Photos from the image-classification dataset "dataset_HLS" in the GitHub repository mkrzyzowska/Toothbrushes. Its 2 classes are: defective, good.

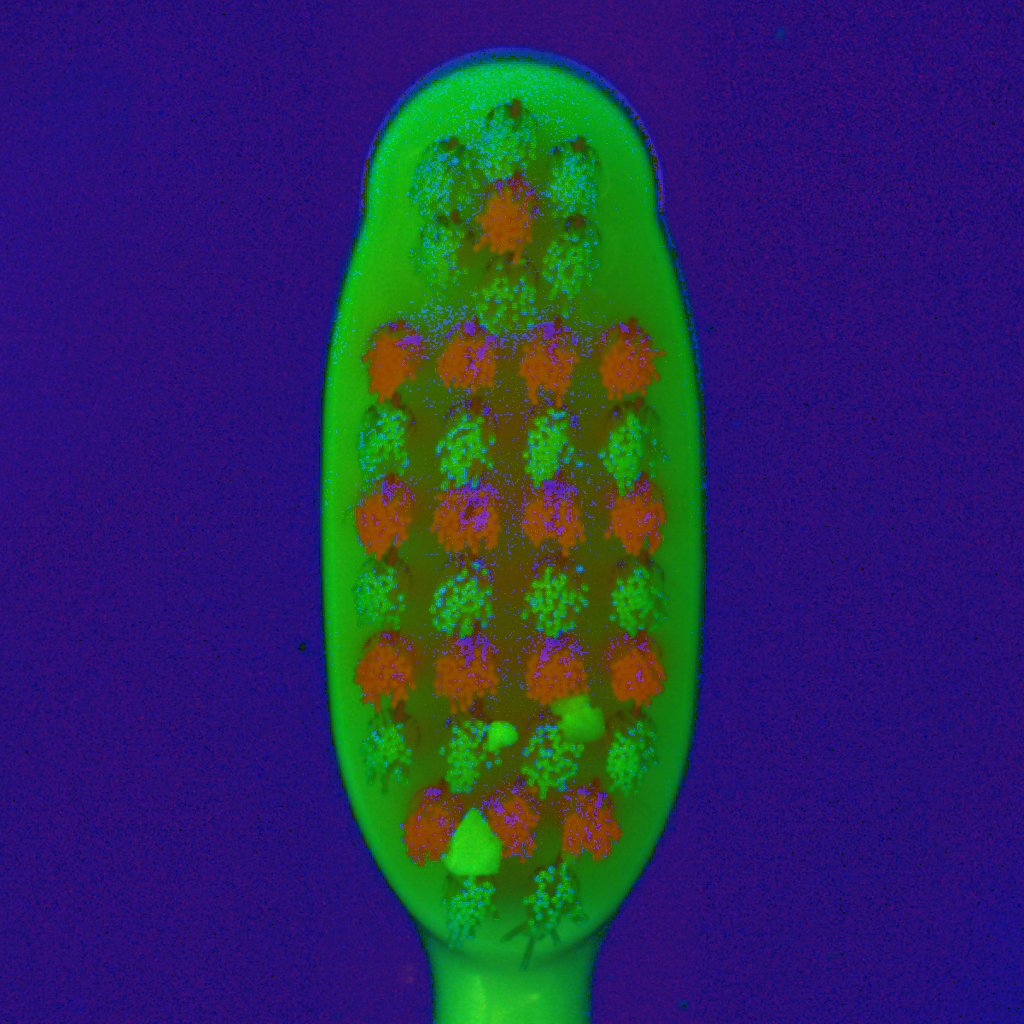
Label: defective

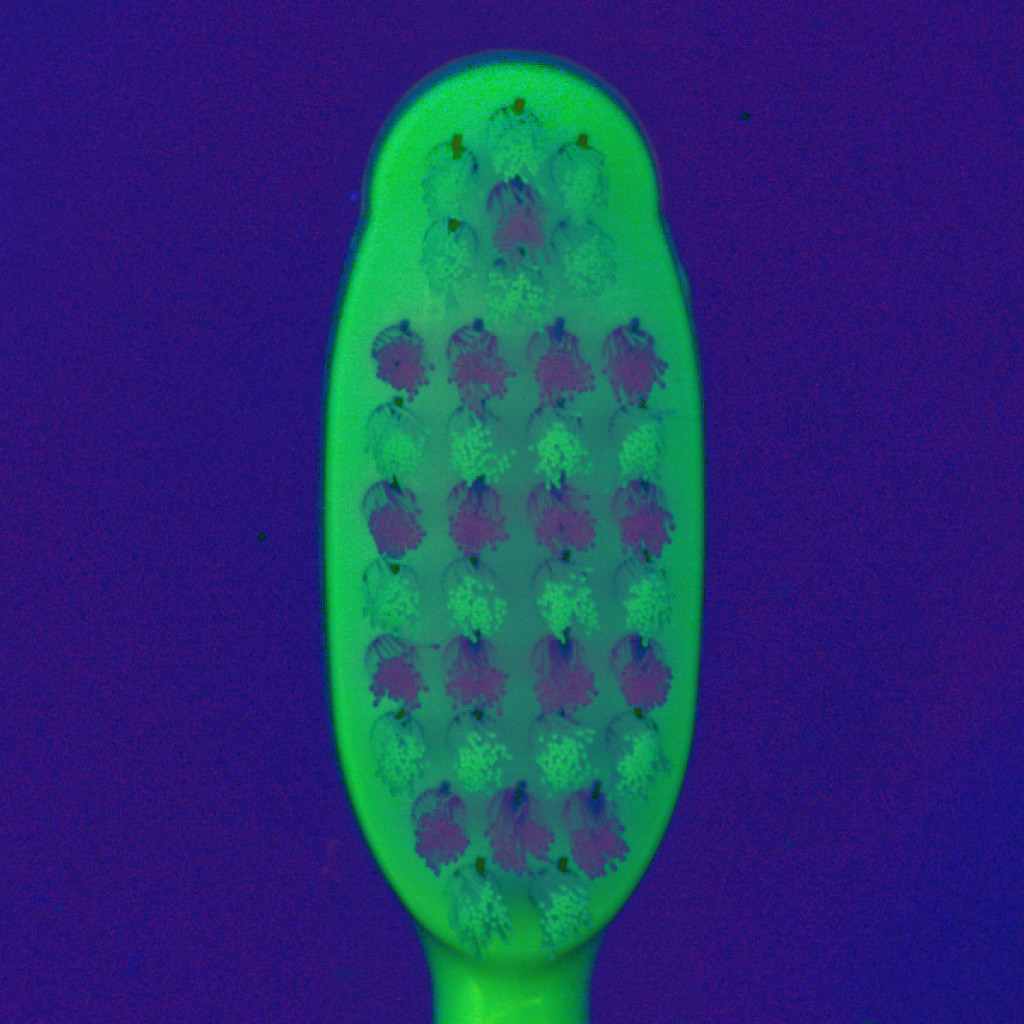
Label: good

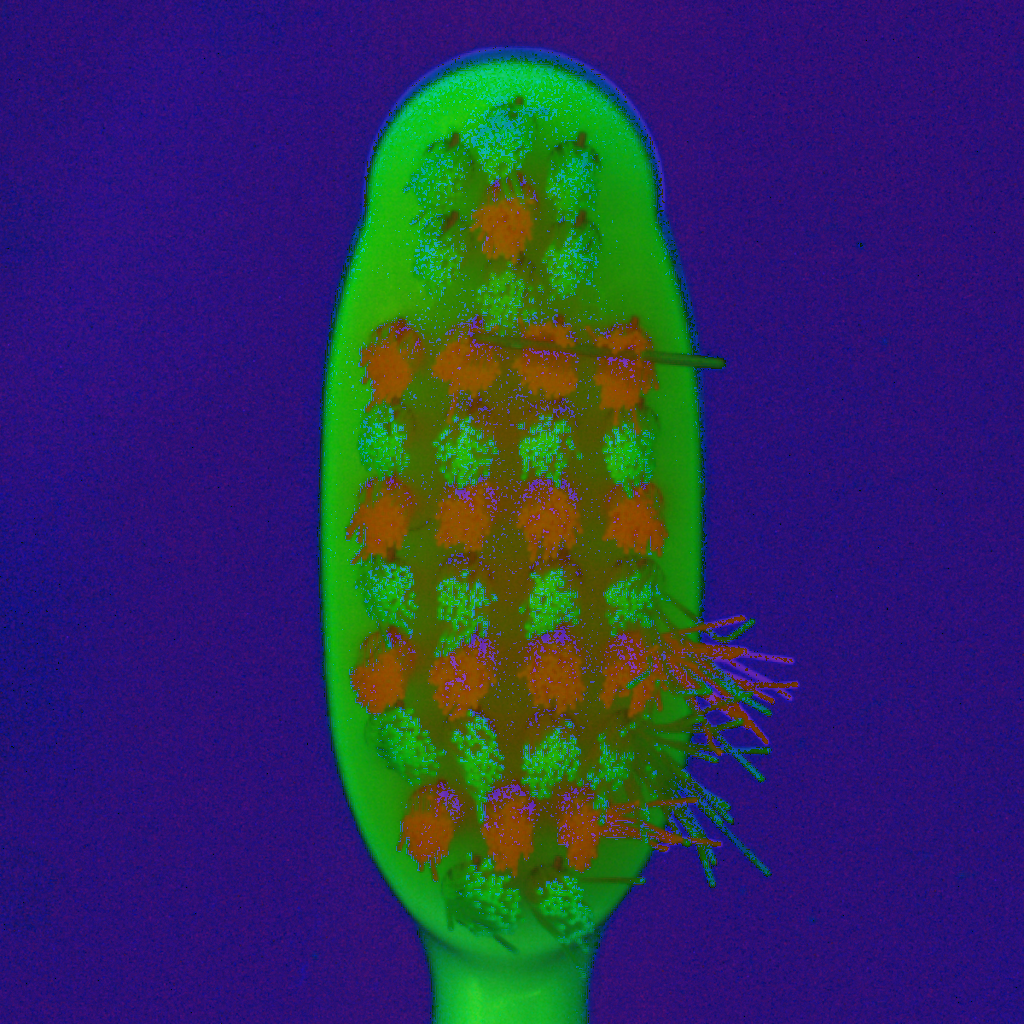
Label: defective

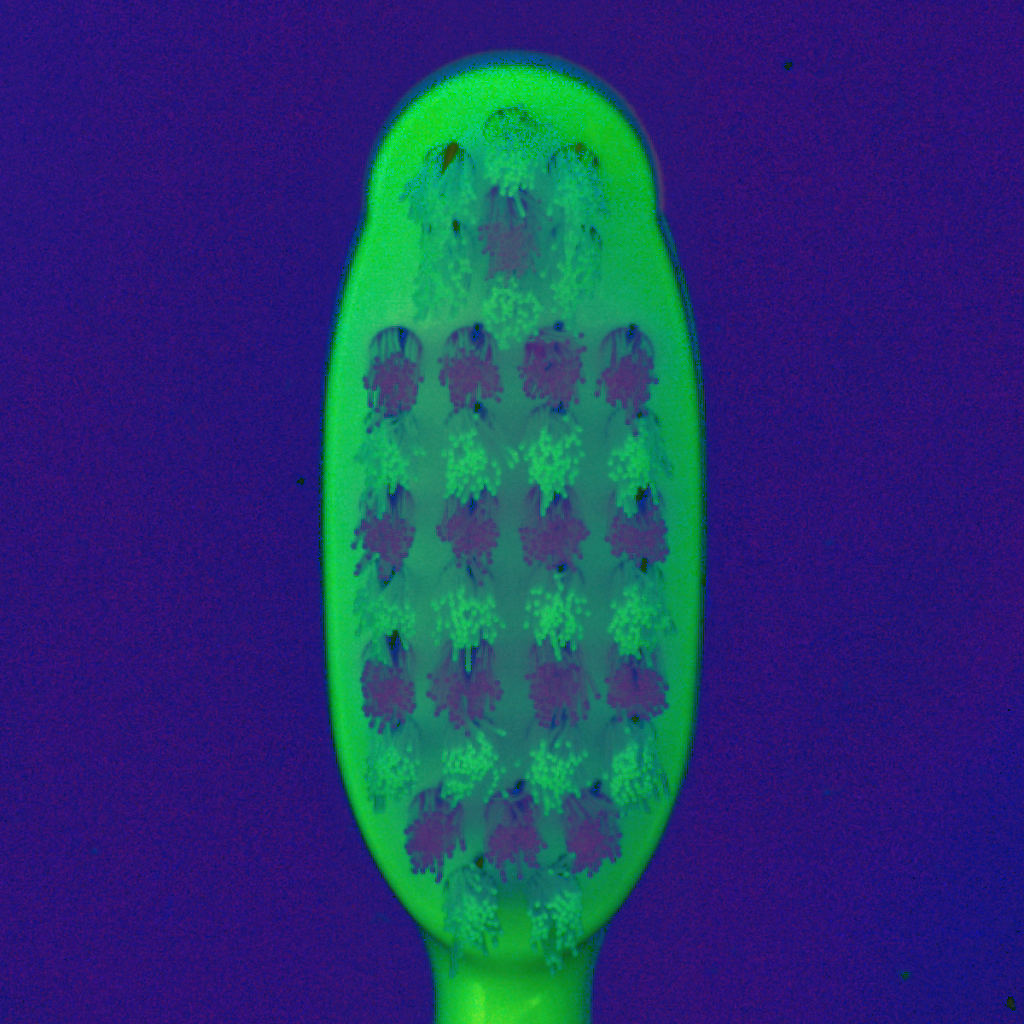
Label: good

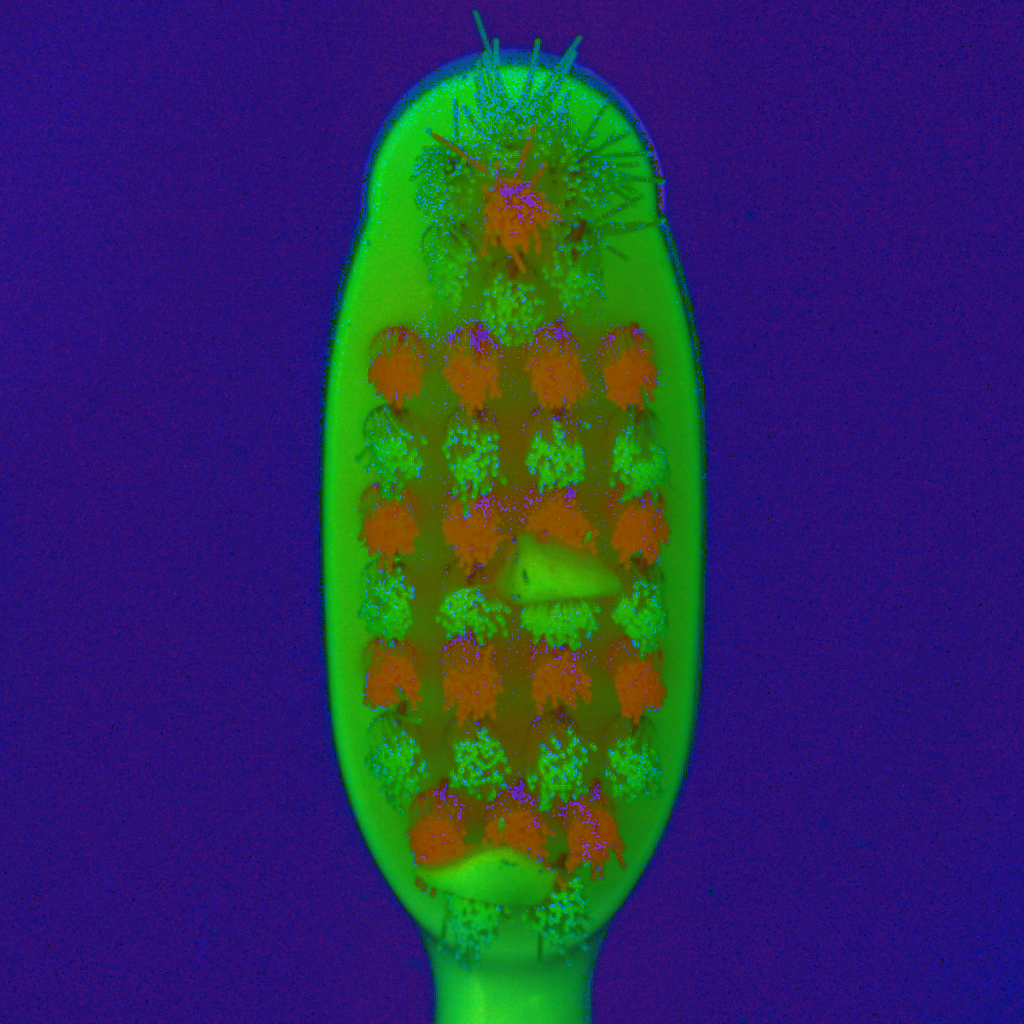
Label: defective

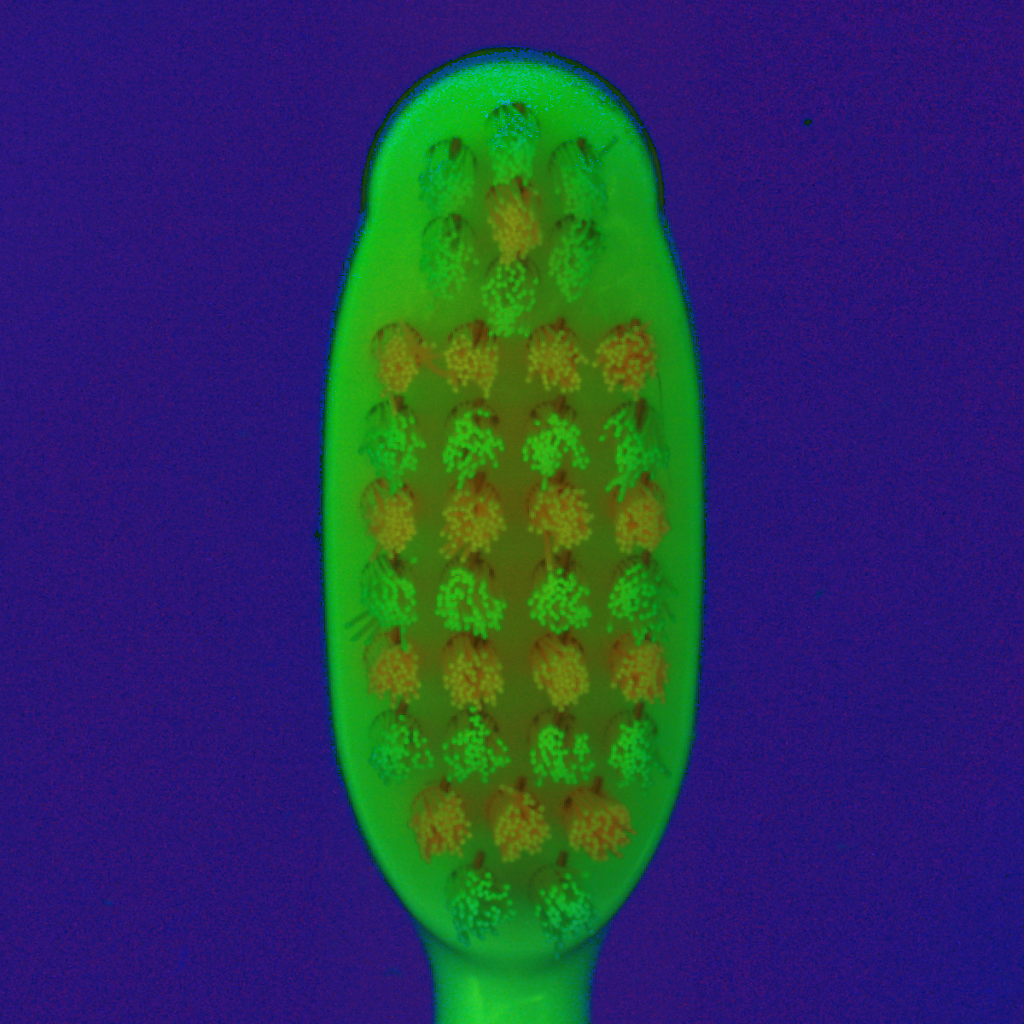
Label: good
